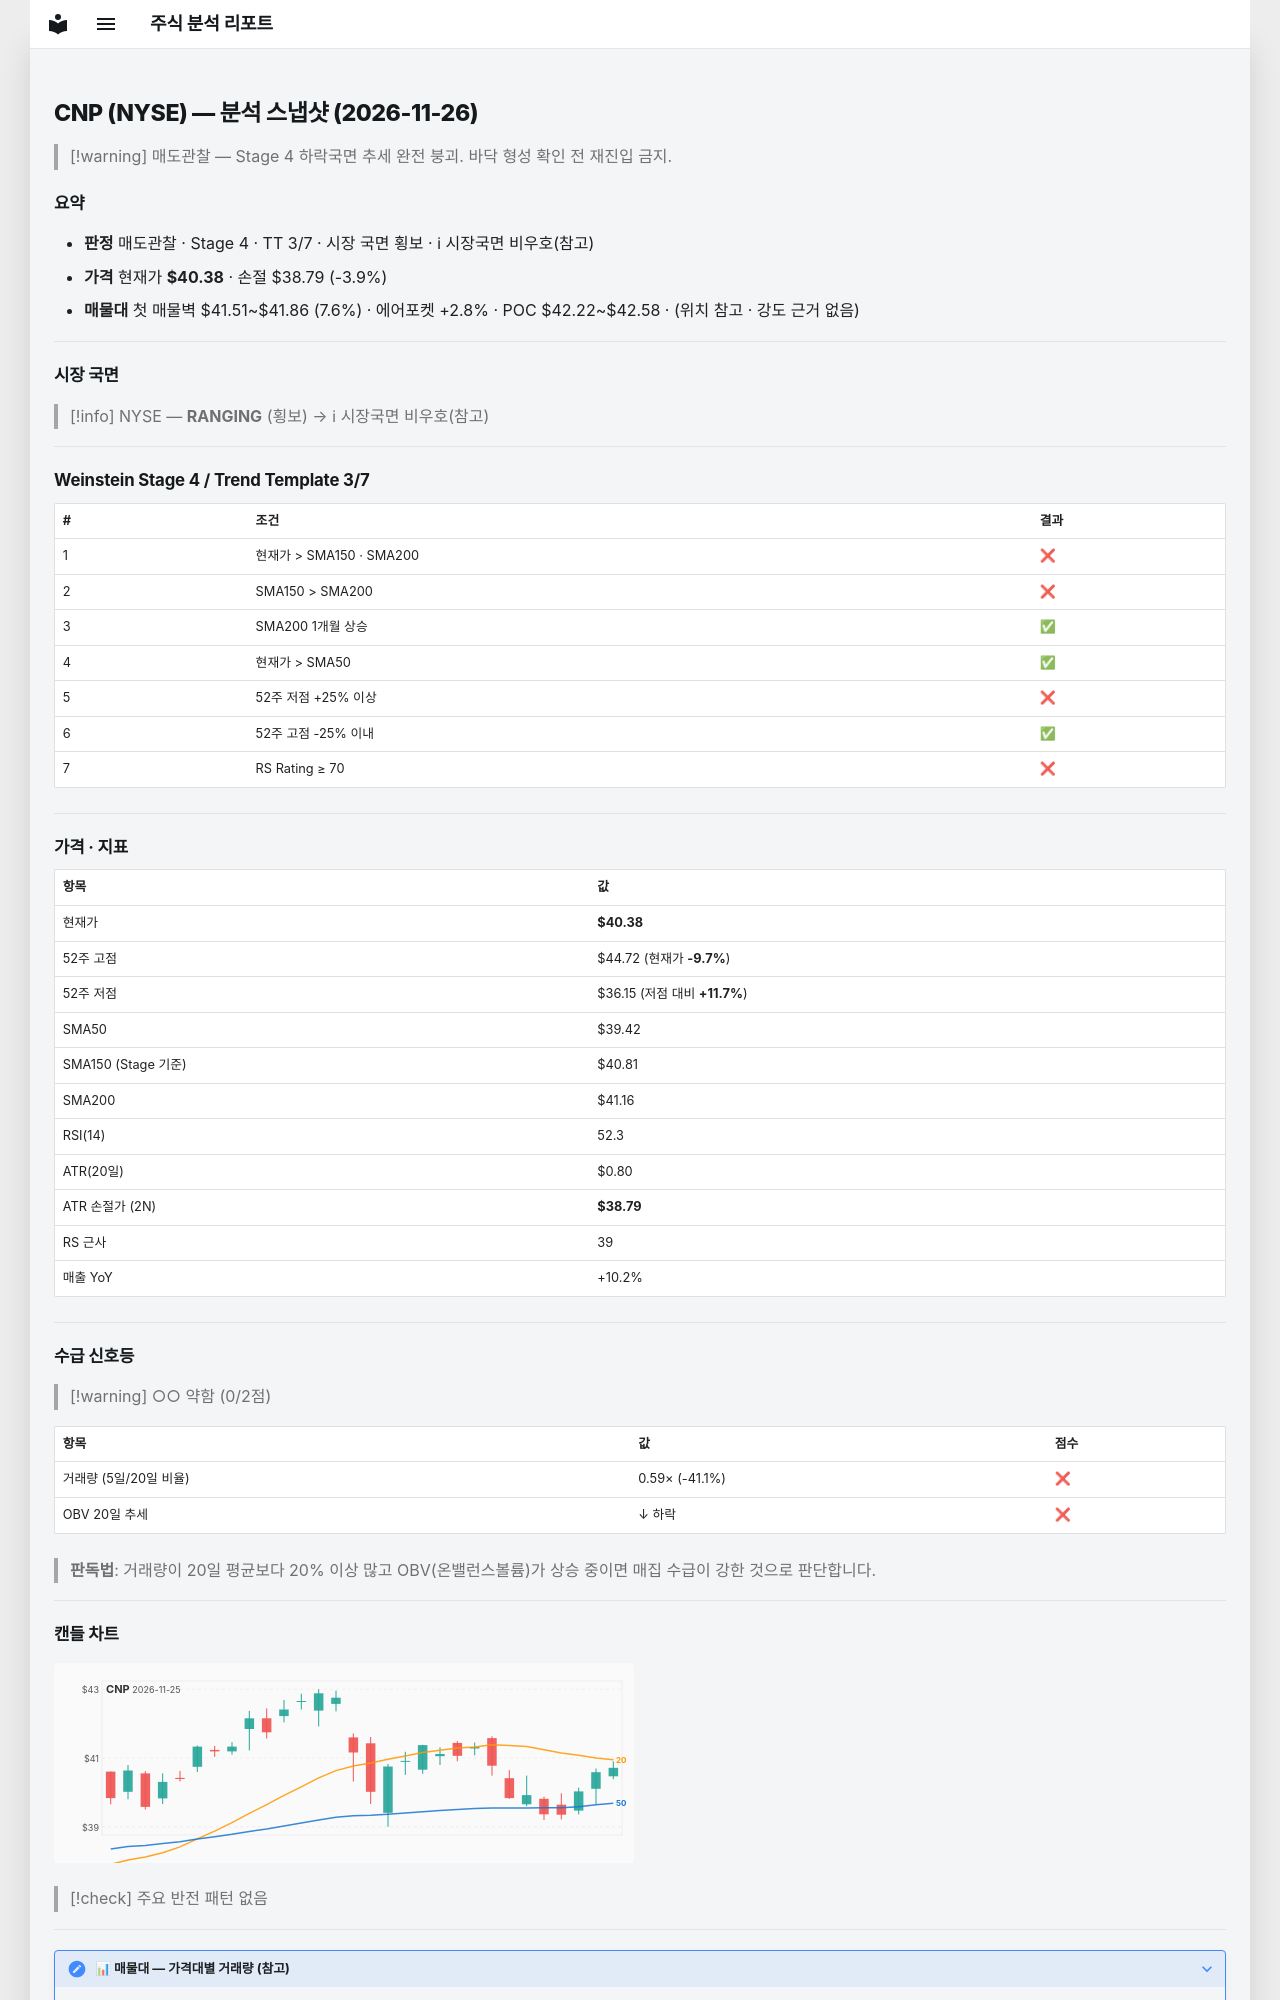

repository: soloandco/stock-reports · page: snapshots/CNP-2026-11-26/index.html · generator: mkdocs

---
type: analysis-snapshot
title: CNP 분석 스냅샷
ticker: CNP
market: NYSE
created: 2026-11-26
updated: 2026-11-26
bar-date: 2026-11-25
verdict: 매도관찰
real-rr: 2.73
sma50-gap-pct: 2.4
weekly-position: 저항대아래
weekly-overhead-price: 44.72
weekly-overhead-pct: 10.7
stage: 4
trend-template-score: 3
tt-max: 7
ma-set: sma-50-150-200
price: 40.380001068115234
stop-price: 38.78952105398148
market-regime: RANGING
supply-demand-score: 0/2
supply-demand-label: 약함
status: tracking
tags:
  - stock-agent
  - watchlist
  - CNP
  - analysis
related:
  - "[[analysis-template]]"
---

# CNP (NYSE) — 분석 스냅샷 (2026-11-26)

> [!warning] 매도관찰 — Stage 4 하락국면
> 추세 완전 붕괴. 바닥 형성 확인 전 재진입 금지.

## 요약

- **판정** 매도관찰 · Stage 4 · TT 3/7 · 시장 국면 횡보 · ℹ 시장국면 비우호(참고)
- **가격** 현재가 **$40.38** · 손절 $38.79 (-3.9%)
- **매물대** 첫 매물벽 $41.51~$41.86 (7.6%) · 에어포켓 +2.8% · POC $42.22~$42.58 · (위치 참고 · 강도 근거 없음)

---

## 시장 국면

> [!info] NYSE — **RANGING** (횡보) → ℹ 시장국면 비우호(참고)

---

## Weinstein Stage 4 / Trend Template 3/7

| # | 조건 | 결과 |
|---|------|------|
| 1 | 현재가 > SMA150 · SMA200 | ❌ |
| 2 | SMA150 > SMA200 | ❌ |
| 3 | SMA200 1개월 상승 | ✅ |
| 4 | 현재가 > SMA50 | ✅ |
| 5 | 52주 저점 +25% 이상 | ❌ |
| 6 | 52주 고점 -25% 이내 | ✅ |
| 7 | RS Rating ≥ 70 | ❌ |

---

## 가격 · 지표

| 항목 | 값 |
|------|---|
| 현재가 | **$40.38** |
| 52주 고점 | $44.72 (현재가 **-9.7%**) |
| 52주 저점 | $36.15 (저점 대비 **+11.7%**) |
| SMA50 | $39.42 |
| SMA150 (Stage 기준) | $40.81 |
| SMA200 | $41.16 |
| RSI(14) | 52.3 |
| ATR(20일) | $0.80 |
| ATR 손절가 (2N) | **$38.79** |
| RS 근사 | 39 |
| 매출 YoY | +10.2% |

---
## 수급 신호등

> [!warning] ○○ 약함 (0/2점)

| 항목 | 값 | 점수 |
|------|------|------|
| 거래량 (5일/20일 비율) | 0.59× (-41.1%) | ❌ |
| OBV 20일 추세 | ↓ 하락 | ❌ |

> **판독법**: 거래량이 20일 평균보다 20% 이상 많고 OBV(온밸런스볼륨)가 상승 중이면 매집 수급이 강한 것으로 판단합니다.

---
